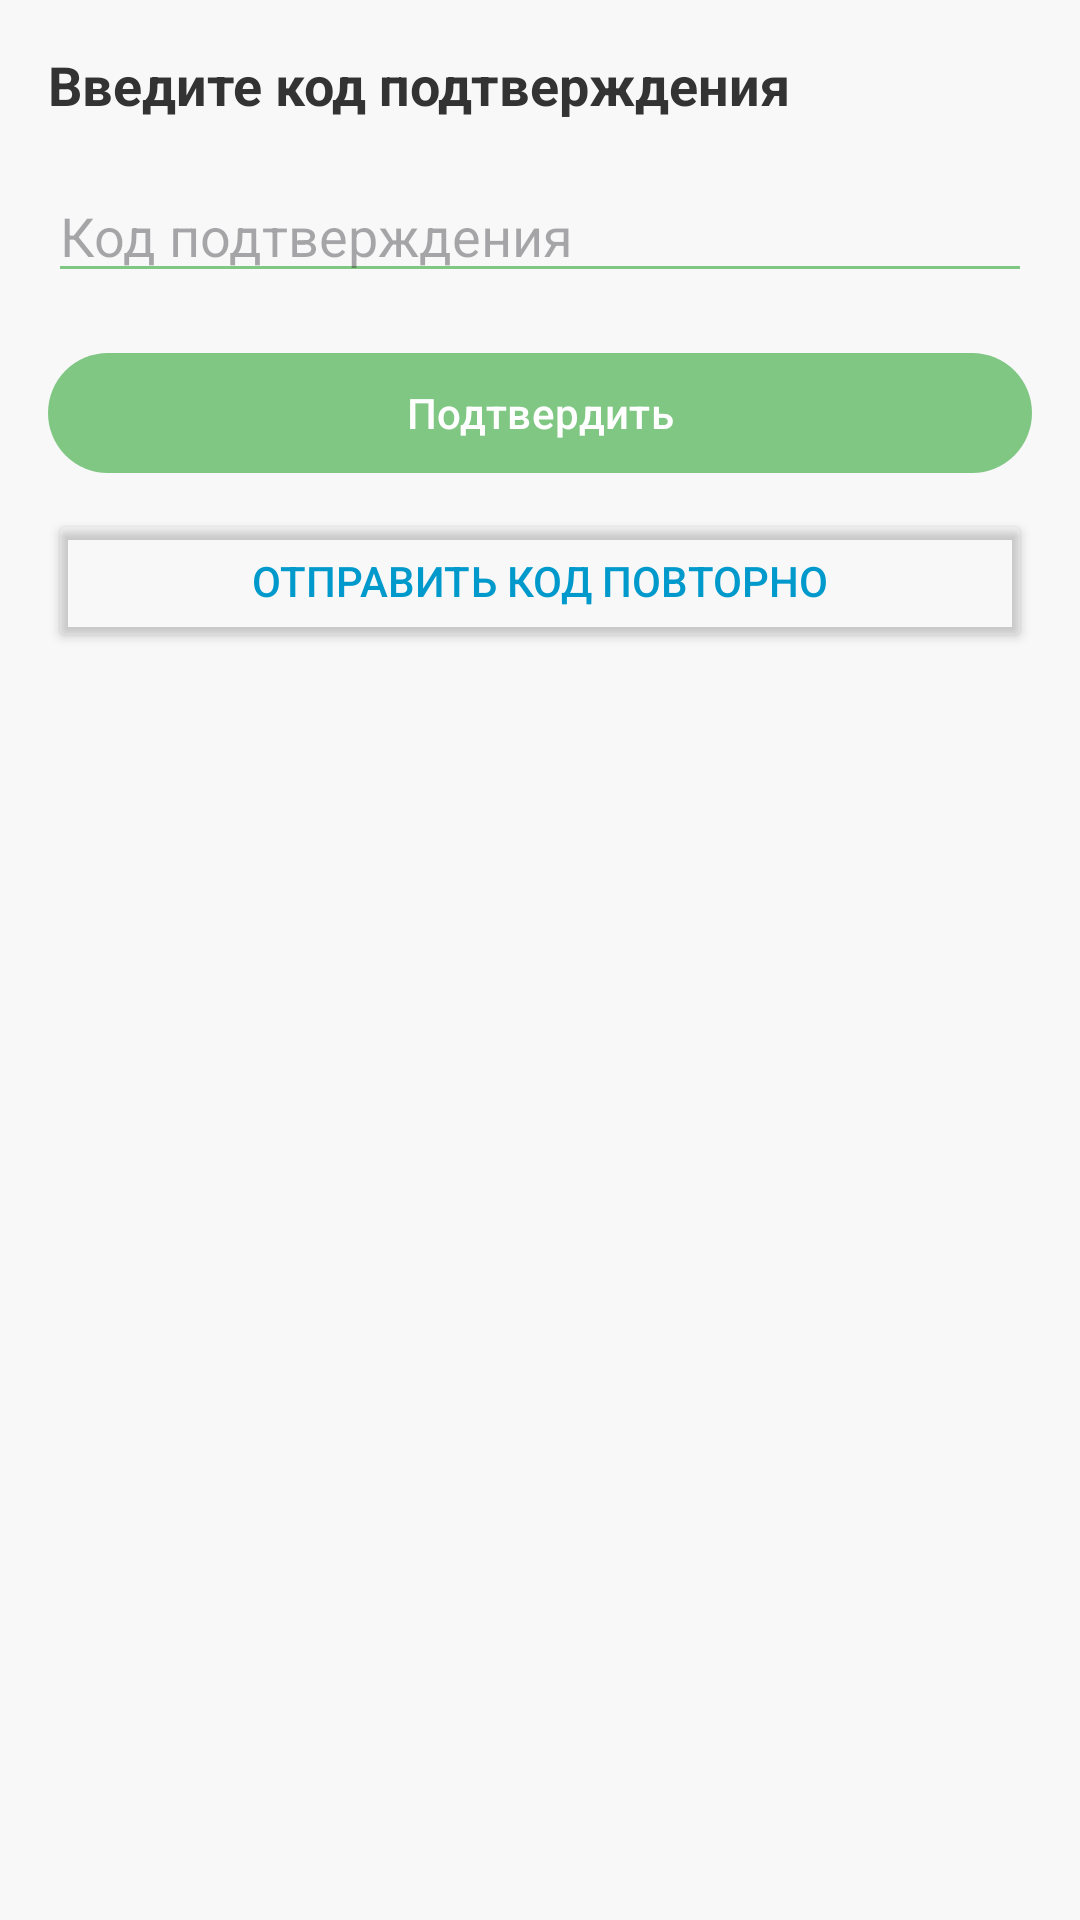

Android layout source for this screen:
<!-- AndroidManifest.xml: application theme Theme.Bookworm -->
<!-- res/layout/dialog_verification.xml -->
<?xml version="1.0" encoding="utf-8"?>
<LinearLayout xmlns:android="http://schemas.android.com/apk/res/android"
    android:layout_width="match_parent"
    android:layout_height="wrap_content"
    android:orientation="vertical"
    android:padding="16dp">

    <TextView
        android:layout_width="wrap_content"
        android:layout_height="wrap_content"
        android:text="Введите код подтверждения"
        android:textSize="18sp"
        android:textStyle="bold"
        android:layout_marginBottom="16dp"/>

    <EditText
        android:id="@+id/codeEditText"
        android:layout_width="match_parent"
        android:layout_height="wrap_content"
        android:hint="Код подтверждения"
        android:inputType="number"
        android:maxLength="4"
        android:layout_marginBottom="16dp"/>

    <com.google.android.material.button.MaterialButton
        android:id="@+id/verifyButton"
        android:layout_width="match_parent"
        android:layout_height="wrap_content"
        android:text="Подтвердить"
        android:layout_marginBottom="8dp"/>

    <Button
        android:id="@+id/resendButton"
        android:layout_width="match_parent"
        android:layout_height="wrap_content"
        android:text="Отправить код повторно"
        android:backgroundTint="@android:color/transparent"
        android:textColor="@android:color/holo_blue_dark"/>

</LinearLayout>
<!-- resources referenced by this layout -->
<resources>
  <style name="Theme.Bookworm" parent="Base.Theme.Bookworm" />
  <style name="Base.Theme.Bookworm" parent="Theme.Material3.DayNight.NoActionBar">
          
          <item name="android:windowBackground">@color/light_background</item>
          <item name="android:textColor">@color/light_text</item>
          <item name="colorPrimary">@color/accent</item>
          <item name="colorPrimaryVariant">@color/accent</item>
          <item name="colorOnPrimary">@color/white</item>
          <item name="colorSecondary">@color/accent</item>
          <item name="colorOnSecondary">@color/white</item>
          <item name="android:colorBackground">@color/light_background</item>
          <item name="colorOnBackground">@color/light_text</item>
          <item name="android:colorForeground">@color/light_text</item>
          <item name="android:colorControlNormal">@color/accent</item>
          <item name="android:colorControlActivated">@color/accent</item>
          <item name="android:colorControlHighlight">@color/accent</item>
          <item name="android:statusBarColor">@color/light_background</item>
          <item name="android:navigationBarColor">@color/light_background</item>
          <item name="android:windowLightStatusBar">true</item>
          <item name="android:windowLightNavigationBar">true</item>
      </style>
  <color name="light_background">#F8F8F8</color>
  <color name="light_text">#333333</color>
  <color name="accent">#81C784</color>
  <color name="white">#FFFFFFFF</color>
</resources>
